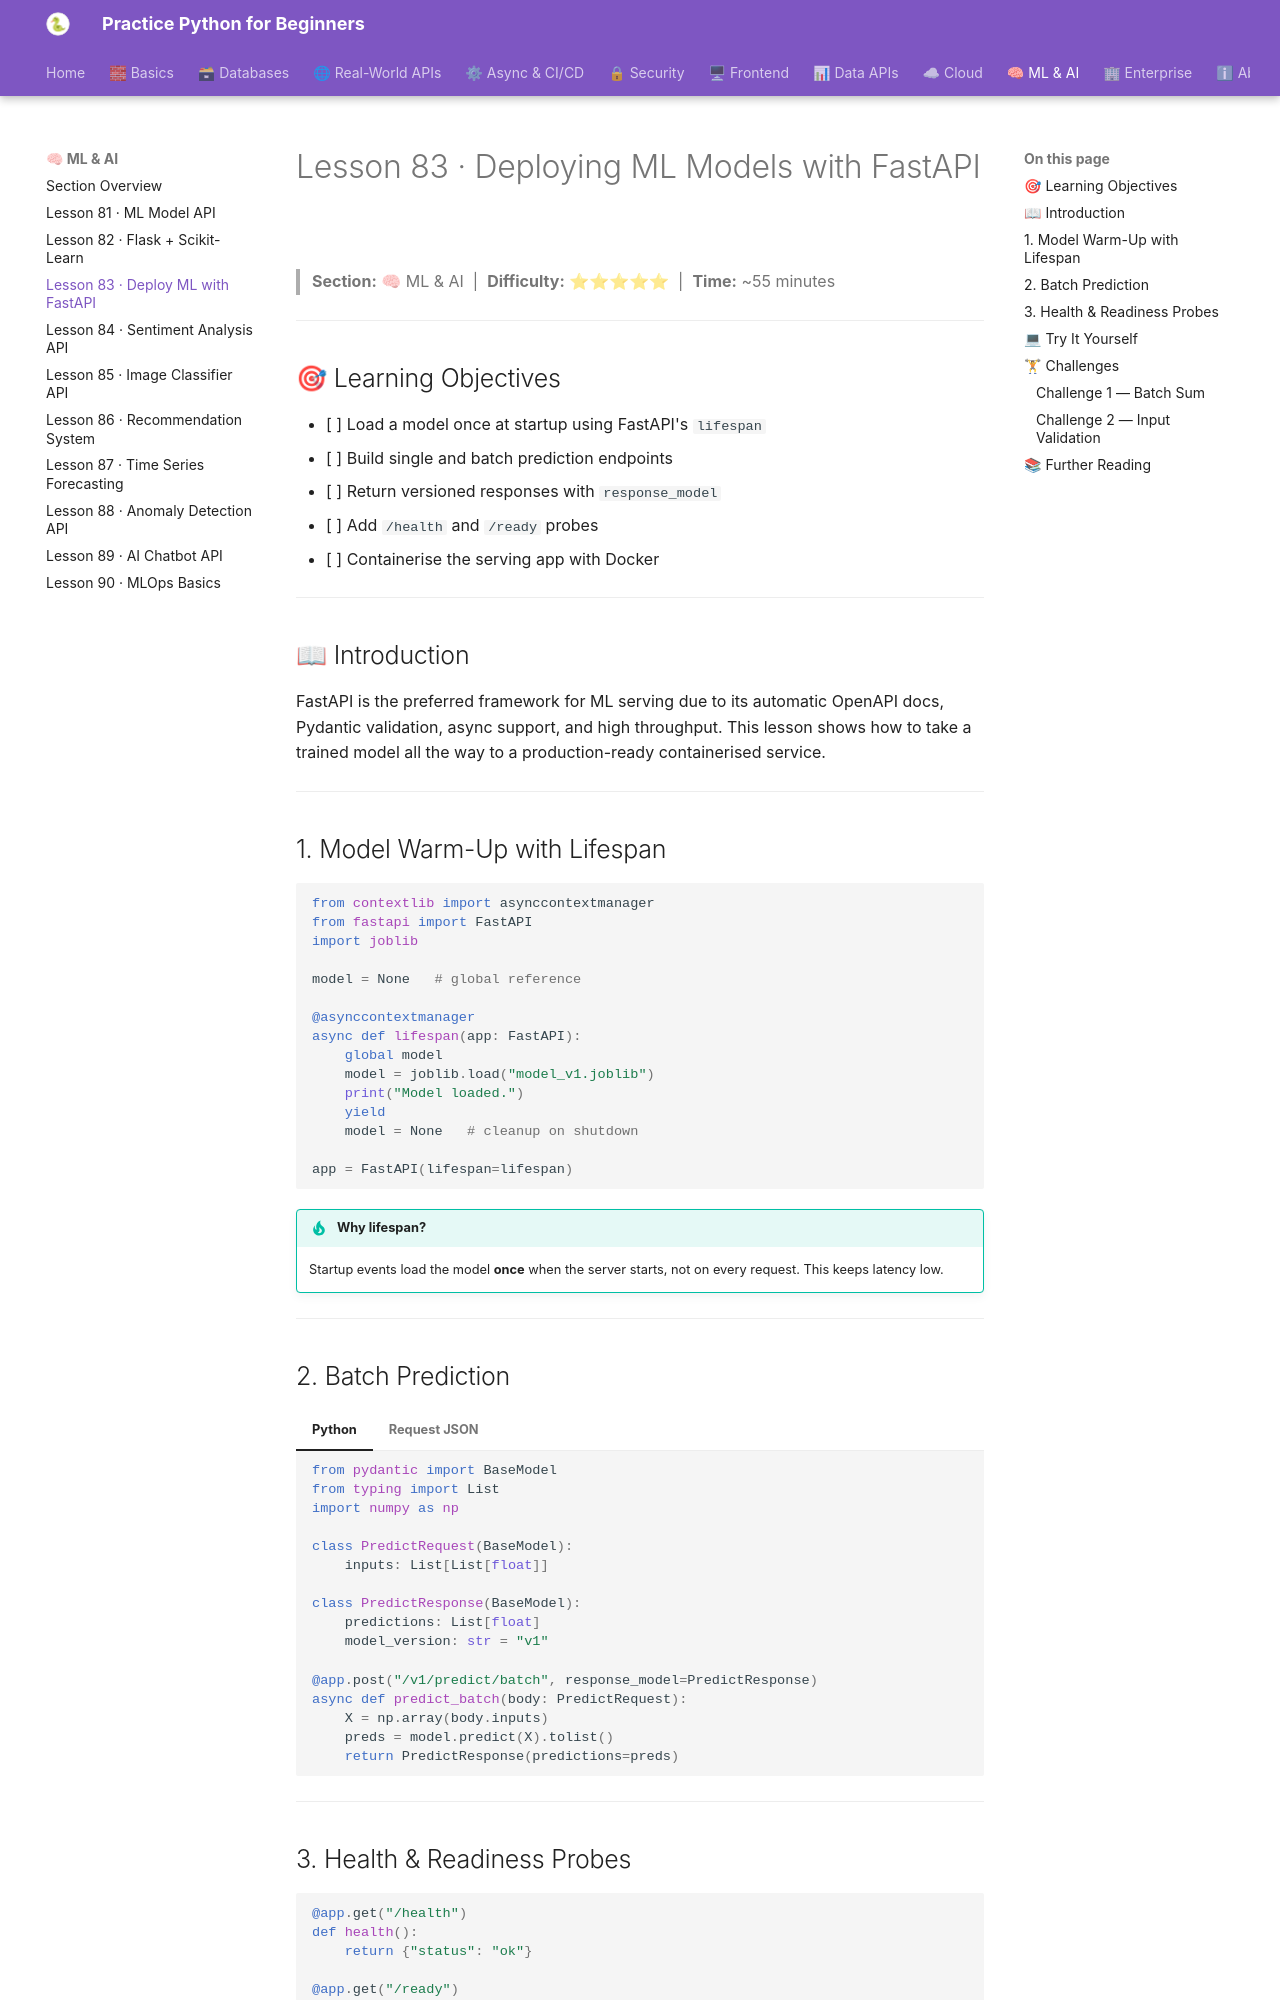

repository: practice-python-for-beginners/practice-python-for-beginners.github.io · page: 09-ml-ai/83-deploy-ml-fastapi/index.html · generator: mkdocs

---
title: "Lesson 83 · Deploying ML Models with FastAPI"
description: "Serve ML models at scale using FastAPI — batch prediction, model warm-up, versioning, and Dockerised deployment."
---

# Lesson 83 · Deploying ML Models with FastAPI

> **Section:** 🧠 ML & AI &nbsp;|&nbsp; **Difficulty:** ⭐⭐⭐⭐⭐ &nbsp;|&nbsp; **Time:** ~55 minutes

---

## 🎯 Learning Objectives

- [ ] Load a model once at startup using FastAPI's `lifespan`
- [ ] Build single and batch prediction endpoints
- [ ] Return versioned responses with `response_model`
- [ ] Add `/health` and `/ready` probes
- [ ] Containerise the serving app with Docker

---

## 📖 Introduction

FastAPI is the preferred framework for ML serving due to its automatic OpenAPI docs, Pydantic validation, async support, and high throughput. This lesson shows how to take a trained model all the way to a production-ready containerised service.

---

## 1. Model Warm-Up with Lifespan

```python
from contextlib import asynccontextmanager
from fastapi import FastAPI
import joblib

model = None   # global reference

@asynccontextmanager
async def lifespan(app: FastAPI):
    global model
    model = joblib.load("model_v1.joblib")
    print("Model loaded.")
    yield
    model = None   # cleanup on shutdown

app = FastAPI(lifespan=lifespan)
```

!!! tip "Why lifespan?"
    Startup events load the model **once** when the server starts, not on every request. This keeps latency low.

---

## 2. Batch Prediction

=== "Python"
    ```python
    from pydantic import BaseModel
    from typing import List
    import numpy as np

    class PredictRequest(BaseModel):
        inputs: List[List[float]]

    class PredictResponse(BaseModel):
        predictions: List[float]
        model_version: str = "v1"

    @app.post("/v1/predict/batch", response_model=PredictResponse)
    async def predict_batch(body: PredictRequest):
        X = np.array(body.inputs)
        preds = model.predict(X).tolist()
        return PredictResponse(predictions=preds)
    ```
=== "Request JSON"
    ```json
    {
      "inputs": [
        [5.1, 3.5, 1.4, 0.2],
        [6.2, 2.8, 4.8, 1.8]
      ]
    }
    ```

---
